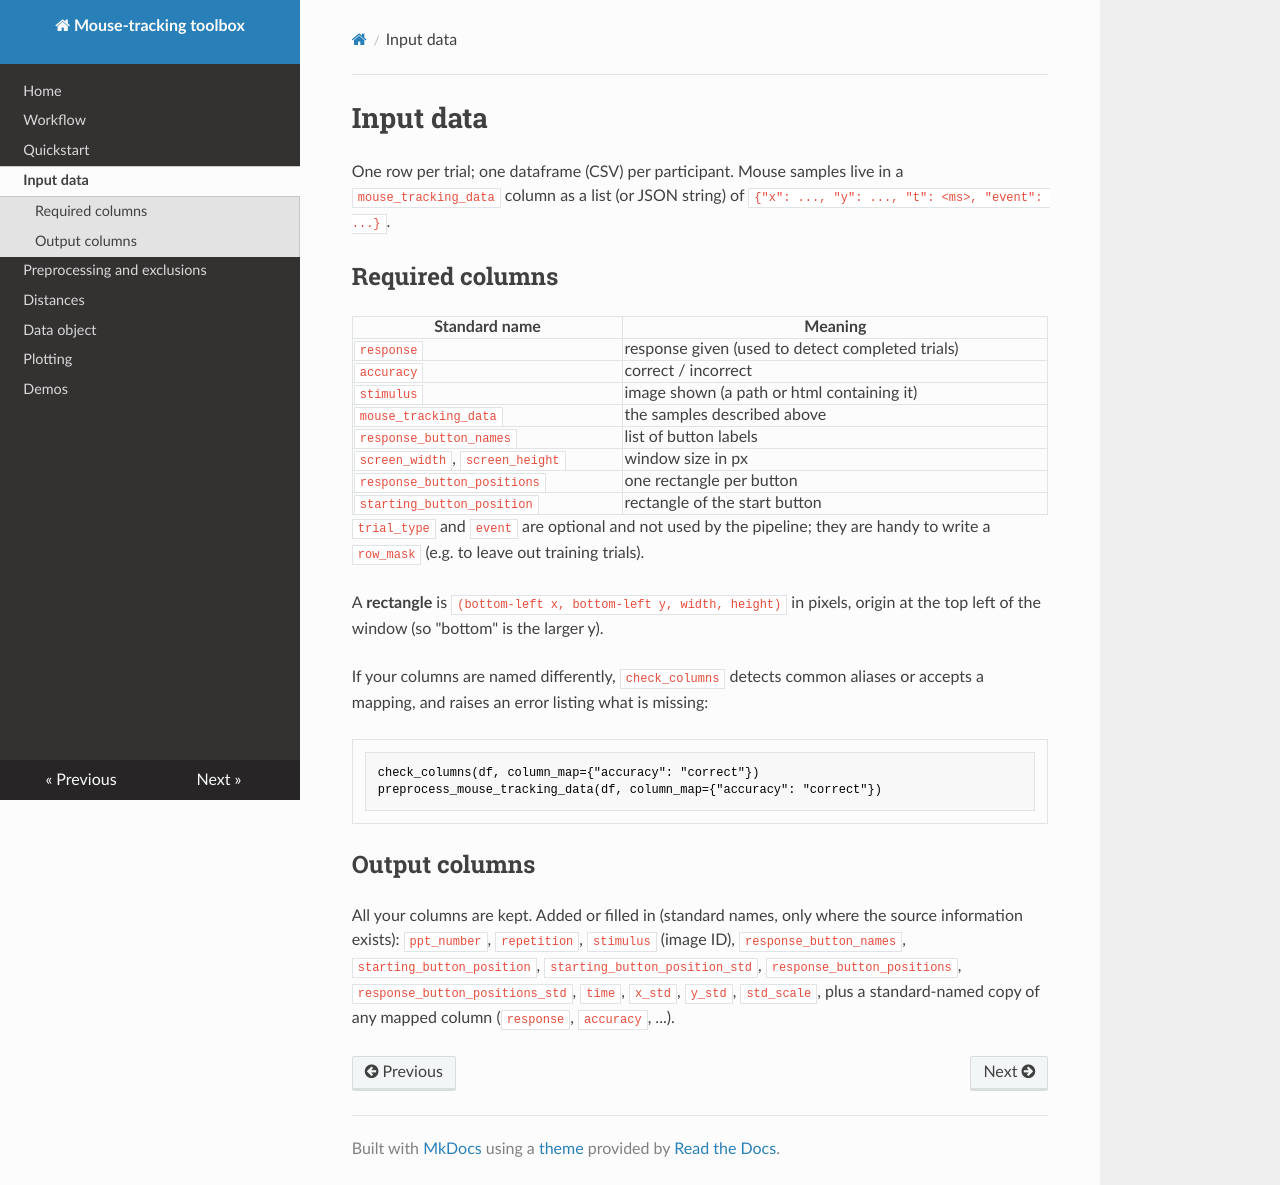

repository: TimManiquet/mouse-tracking-utils · page: input-data/index.html · generator: mkdocs

# Input data

One row per trial; one dataframe (CSV) per participant. Mouse samples live in a
`mouse_tracking_data` column as a list (or JSON string) of
`{"x": ..., "y": ..., "t": <ms>, "event": ...}`.

## Required columns

| Standard name | Meaning |
|---|---|
| `response` | response given (used to detect completed trials) |
| `accuracy` | correct / incorrect |
| `stimulus` | image shown (a path or html containing it) |
| `mouse_tracking_data` | the samples described above |
| `response_button_names` | list of button labels |
| `screen_width`, `screen_height` | window size in px |
| `response_button_positions` | one rectangle per button |
| `starting_button_position` | rectangle of the start button |

`trial_type` and `event` are optional and not used by the pipeline; they are handy to write a `row_mask` (e.g. to leave out training trials).

A **rectangle** is `(bottom-left x, bottom-left y, width, height)` in pixels,
origin at the top left of the window (so "bottom" is the larger y).

If your columns are named differently, `check_columns` detects common aliases
or accepts a mapping, and raises an error listing what is missing:

```python
check_columns(df, column_map={"accuracy": "correct"})
preprocess_mouse_tracking_data(df, column_map={"accuracy": "correct"})
```

## Output columns

All your columns are kept. Added or filled in (standard names, only where the
source information exists): `ppt_number`, `repetition`, `stimulus` (image ID),
`response_button_names`, `starting_button_position`,
`starting_button_position_std`, `response_button_positions`,
`response_button_positions_std`, `time`, `x_std`, `y_std`, `std_scale`, plus a
standard-named copy of any mapped column (`response`, `accuracy`, ...).
